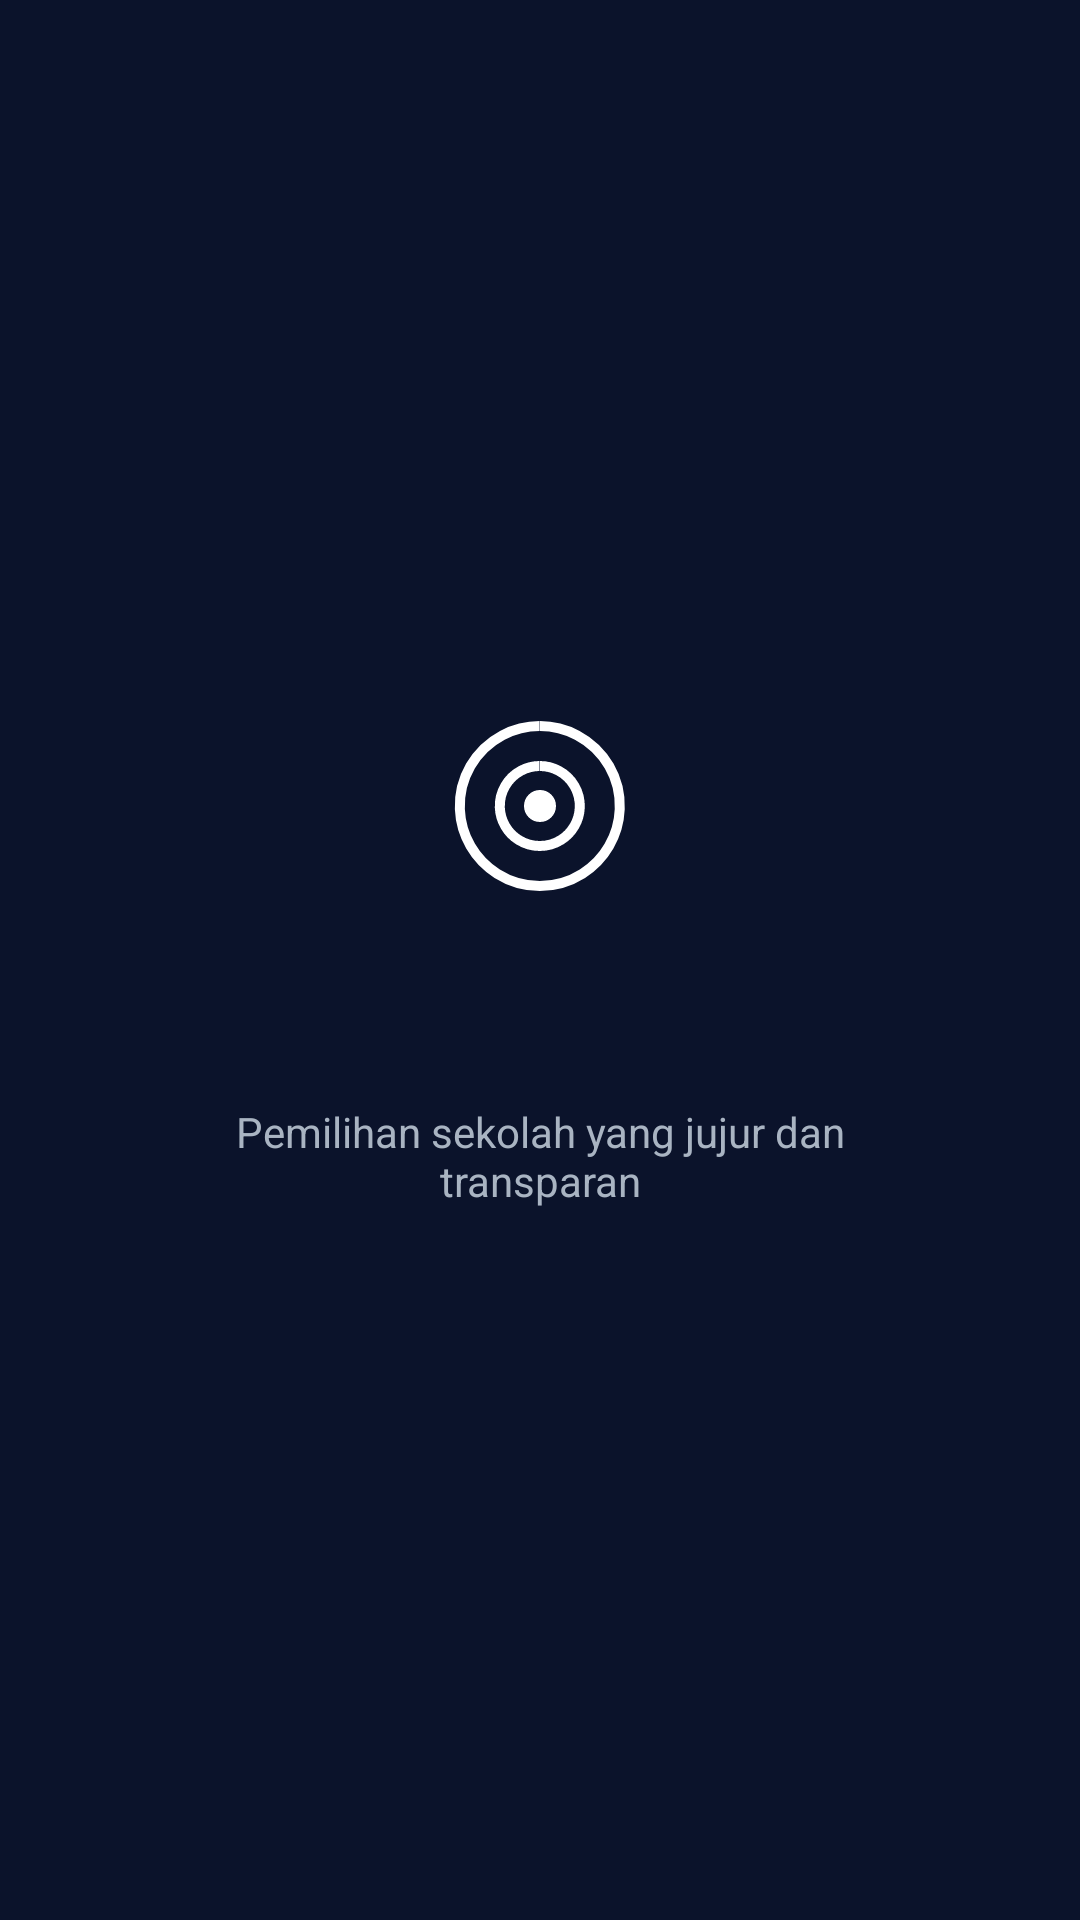

This screen was rendered from an Android layout file. Write that file and the resources it references.
<!-- AndroidManifest.xml: application theme Theme.SuaraKita -->
<!-- res/layout/activity_splash.xml -->
<?xml version="1.0" encoding="utf-8"?>
<LinearLayout xmlns:android="http://schemas.android.com/apk/res/android"
    android:layout_width="match_parent"
    android:layout_height="match_parent"
    android:background="@color/color_background"
    android:gravity="center"
    android:orientation="vertical">

    <ImageView
        android:layout_width="64dp"
        android:layout_height="64dp"
        android:layout_marginBottom="16dp"
        android:contentDescription="@null"
        android:src="@drawable/ic_logo" />

    <TextView
        android:id="@+id/textBrand"
        android:layout_width="wrap_content"
        android:layout_height="wrap_content"
        android:fontFamily="sans-serif-medium"
        android:textColor="@color/color_text_primary"
        android:textSize="32sp"
        android:textStyle="bold" />

    <TextView
        android:layout_width="wrap_content"
        android:layout_height="wrap_content"
        android:layout_marginTop="8dp"
        android:gravity="center"
        android:paddingHorizontal="48dp"
        android:text="@string/app_tagline"
        android:textColor="@color/color_text_secondary"
        android:textSize="14sp" />

</LinearLayout>
<!-- resources referenced by this layout -->
<resources>
  <color name="color_background">#0B132B</color>
  <color name="color_text_primary">#FFFFFFFF</color>
  <color name="color_text_secondary">#A9B4C2</color>
  <!-- drawable ic_logo (drawable) -->
  <?xml version="1.0" encoding="utf-8"?>
  <vector xmlns:android="http://schemas.android.com/apk/res/android"
      android:width="64dp"
      android:height="64dp"
      android:viewportWidth="48"
      android:viewportHeight="48">
      <path
          android:strokeColor="@color/color_text_primary"
          android:strokeWidth="2.5"
          android:pathData="M24,4 A20,20 0 1,1 23.9,4"
          android:fillColor="@android:color/transparent" />
      <path
          android:strokeColor="@color/color_text_primary"
          android:strokeWidth="2.5"
          android:pathData="M24,14 A10,10 0 1,1 23.9,14"
          android:fillColor="@android:color/transparent" />
      <path
          android:fillColor="@color/color_text_primary"
          android:pathData="M24,20m-4,4a4,4 0,1,0 8,0a4,4 0,1,0 -8,0" />
  </vector>
  <string name="app_tagline">Pemilihan sekolah yang jujur dan transparan</string>
  <style name="Theme.SuaraKita" parent="Base.Theme.SuaraKita" />
  <style name="Base.Theme.SuaraKita" parent="Theme.Material3.Dark.NoActionBar">
          <item name="colorPrimary">@color/color_primary</item>
          <item name="colorOnPrimary">@color/color_on_primary</item>
          <item name="colorSurface">@color/color_surface</item>
          <item name="colorOnSurface">@color/color_text_primary</item>
          <item name="android:colorBackground">@color/color_background</item>
          <item name="colorError">@color/color_error</item>
          <item name="android:windowAnimationStyle">@style/WindowAnimation.SuaraKita</item>
      </style>
  <color name="color_primary">#3A86FF</color>
  <color name="color_on_primary">#FFFFFFFF</color>
  <color name="color_surface">#1C2541</color>
  <color name="color_error">#FF6B6B</color>
  <style name="WindowAnimation.SuaraKita" parent="android:Animation.Activity">
          <item name="android:activityOpenEnterAnimation">@anim/fade_in</item>
          <item name="android:activityOpenExitAnimation">@anim/fade_out</item>
          <item name="android:activityCloseEnterAnimation">@anim/fade_in</item>
          <item name="android:activityCloseExitAnimation">@anim/fade_out</item>
      </style>
</resources>
